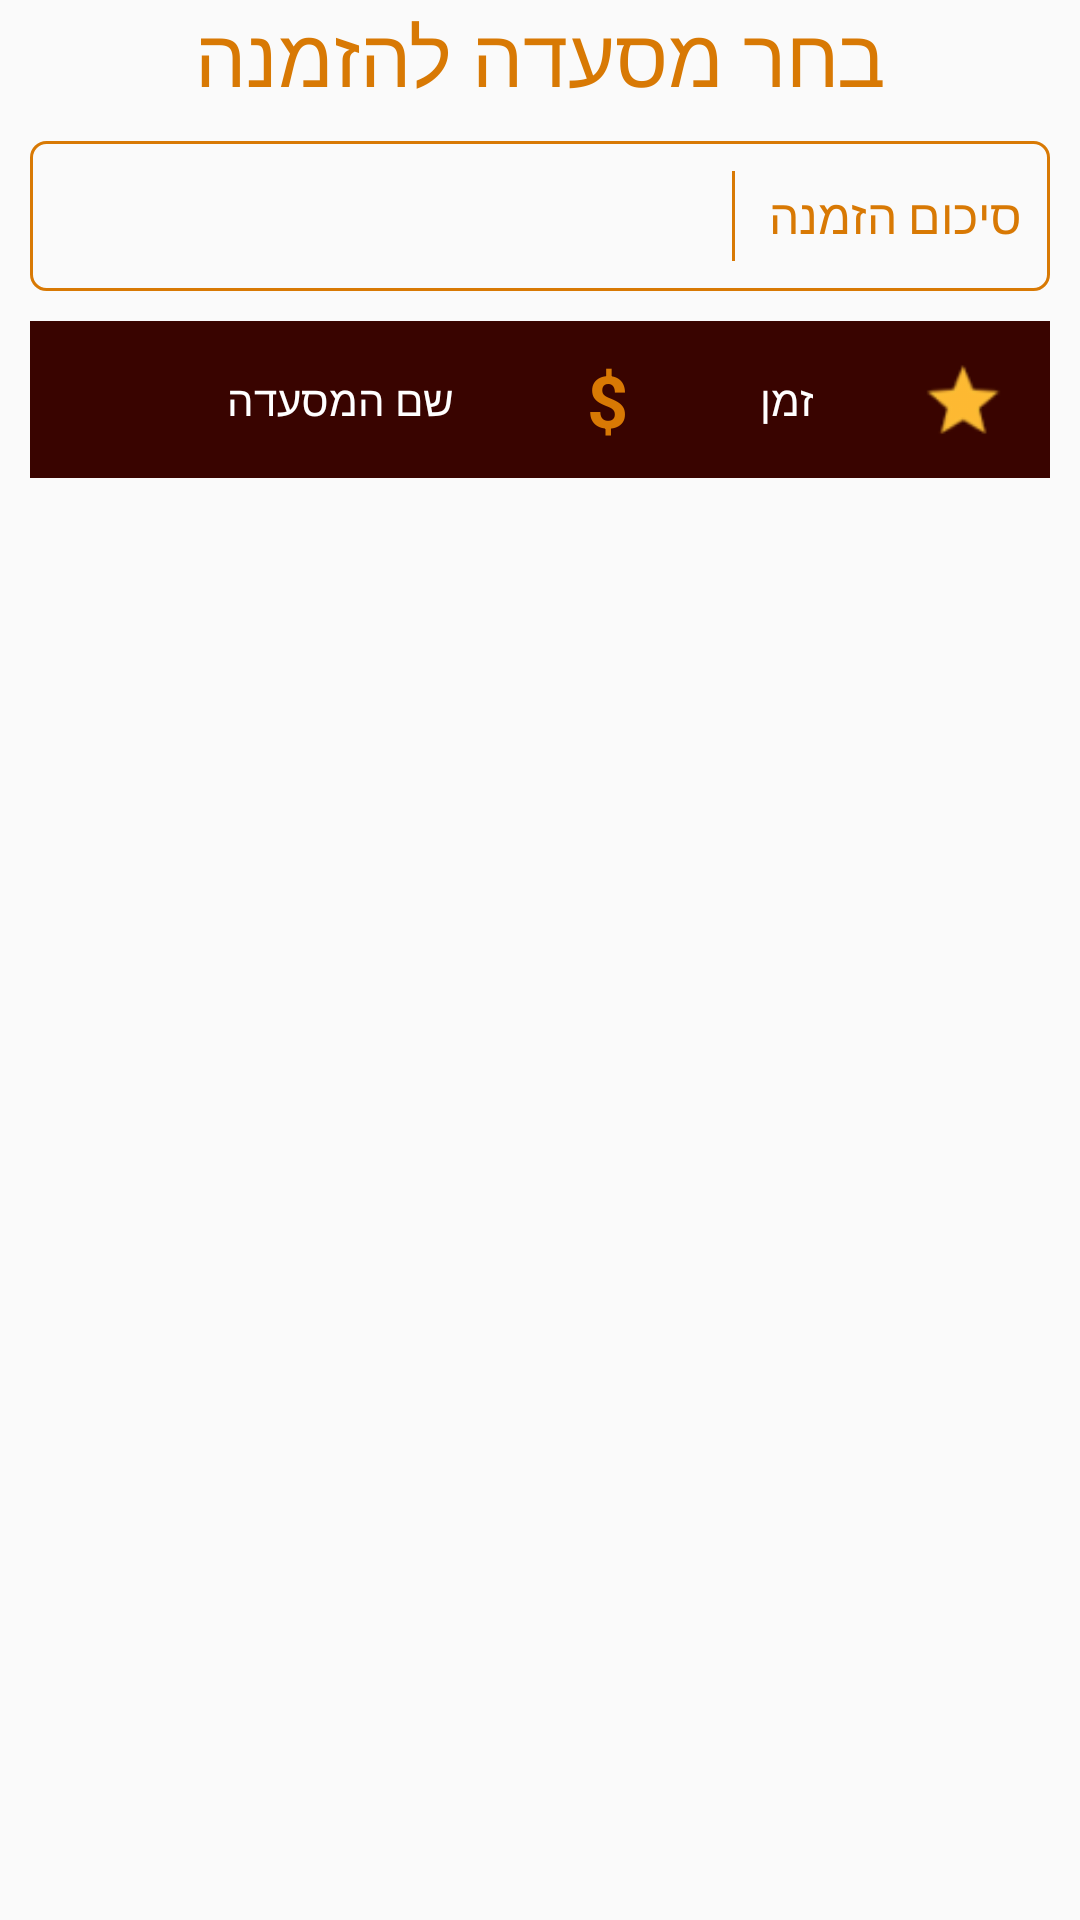

Write the Android layout XML for this screen, with the resource values it uses.
<!-- AndroidManifest.xml: application theme AppTheme -->
<!-- res/layout/activity_restaurants_list.xml -->
<?xml version="1.0" encoding="utf-8"?>
<RelativeLayout xmlns:android="http://schemas.android.com/apk/res/android"
    xmlns:tools="http://schemas.android.com/tools"
    android:layout_width="match_parent" android:layout_height="match_parent"
    tools:context="com.themealz.themealz.RestaurantsListActivity"
    android:background="@drawable/main_background"
    android:orientation="vertical" >

    <TextView
        android:id="@+id/restaurants_list_title"
        android:layout_width="wrap_content"
        android:layout_height="wrap_content"
        android:text="@string/restaurants_list_title"
        android:layout_gravity="center_horizontal"
        android:textColor="@color/default_text_color"
        android:textSize="27dp"
        android:layout_alignParentTop="true"
        android:layout_centerHorizontal="true" />

    <LinearLayout
        android:id="@+id/order_summary_wrapper"
        android:orientation="horizontal"
        android:layout_width="fill_parent"
        android:layout_height="wrap_content"
        android:layout_below="@+id/restaurants_list_title"
        android:background="@drawable/wrapper_border"
        android:layoutDirection="rtl"
        android:padding="10dp"
        android:layout_margin="10dp"
        android:weightSum="1">

        <TextView
            android:id="@+id/order_summary"
            android:layout_width="90dp"
            android:layout_height="wrap_content"
            android:text="@string/order_summary"
            android:layout_gravity="center_vertical|right"
            android:textColor="@color/default_text_color"
            android:textSize="16dp"
            android:layout_centerHorizontal="true"
            android:nestedScrollingEnabled="true" />

        <View
            android:layout_width="1dp"
            android:layout_height="30dp"
            android:background="@color/default_text_color"
            android:layout_marginLeft="10dp"
            android:layout_marginRight="5dp" />

        <TextView
            android:id="@+id/order_summary_details"
            android:layout_width="90dp"
            android:layout_height="wrap_content"
            android:layout_gravity="center_vertical|right"
            android:textColor="@color/default_text_color"
            android:textSize="16dp"
            android:layout_centerHorizontal="true"
            android:nestedScrollingEnabled="true"
            android:layout_weight="1" />

    </LinearLayout>

    <ScrollView
        android:layout_width="fill_parent"
        android:layout_height="fill_parent"
        android:layout_below="@+id/order_summary_wrapper"
        android:scrollbars="none"
        android:layout_weight="1"
        android:paddingBottom="10dp"
        android:paddingLeft="10dp"
        android:paddingRight="10dp" >

        <TableLayout
            android:id="@+id/restaurants_table"
            android:layout_width="match_parent"
            android:layout_height="match_parent"
            android:stretchColumns="*"
            android:layout_centerHorizontal="true" >

            <TableRow
                android:id="@+id/tr_head"
                android:layout_width="fill_parent"
                android:layout_height="wrap_content"
                android:showDividers="middle"
                android:background="@color/actionbar_background">

                <TextView
                    android:id="@+id/tv_header1"
                    android:layout_gravity="center"
                    android:text=""
                    android:textColor="@android:color/white"
                    android:textAlignment="center"
                    android:gravity="center"
                    android:padding="10dp" />

                <TextView
                    android:id="@+id/tv_header2"
                    android:layout_gravity="center"
                    android:text="שם המסעדה"
                    android:textColor="@android:color/white"
                    android:textAlignment="center"
                    android:gravity="center"
                    android:padding="10dp" />

                <TextView
                    android:id="@+id/tv_header3"
                    android:layout_gravity="center"
                    android:text="$"
                    android:textColor="@color/default_text_color"
                    android:textAlignment="center"
                    android:textSize="24dp"
                    android:textStyle="bold"
                    android:gravity="center"
                    android:padding="10dp" />

                <TextView
                    android:id="@+id/tv_header4"
                    android:layout_gravity="center"
                    android:text="זמן"
                    android:textColor="@android:color/white"
                    android:textAlignment="center"
                    android:gravity="center"
                    android:padding="10dp" />

                <ImageView
                    android:id="@+id/tv_header5"
                    android:layout_gravity="center"
                    android:background="@drawable/ic_action_star_10"
                    android:textColor="@android:color/white"
                    android:textAlignment="center"
                    android:gravity="center"
                    android:padding="10dp" />

            </TableRow>

        </TableLayout>

    </ScrollView>

    
        
        
        
        
        
        
        
        

</RelativeLayout>
<!-- resources referenced by this layout -->
<resources>
  <color name="actionbar_background">#390400</color>
  <color name="default_text_color">#D87904</color>
  <!-- drawable ic_action_star_10: png bitmap (drawable-tvdpi, 1343 bytes) -->
  <!-- drawable wrapper_border (drawable) -->
  <?xml version="1.0" encoding="utf-8"?>
  <shape xmlns:android="http://schemas.android.com/apk/res/android" android:shape="rectangle">
  
      <corners android:radius="5dp" />
  
      <stroke android:width="1dip" android:color="@color/default_text_color" />
  
  </shape>
  <string name="order_summary">סיכום הזמנה</string>
  <string name="restaurants_list_title">בחר מסעדה להזמנה</string>
  <style name="AppTheme" parent="@style/Theme.AppCompat.Light.DarkActionBar">
          <item name="android:actionBarStyle">@style/MyActionBar</item>
  
          
          <item name="actionBarStyle">@style/MyActionBar</item>
      </style>
  <style name="MyActionBar" parent="@style/Widget.AppCompat.Light.ActionBar.Solid.Inverse">
          <item name="android:logo">@drawable/logo</item>
          <item name="android:background">@color/actionbar_background</item>
  
          
          <item name="logo">@drawable/logo</item>
          <item name="background">@color/actionbar_background</item>
          <item name="displayOptions">useLogo|showHome</item>
      </style>
</resources>
